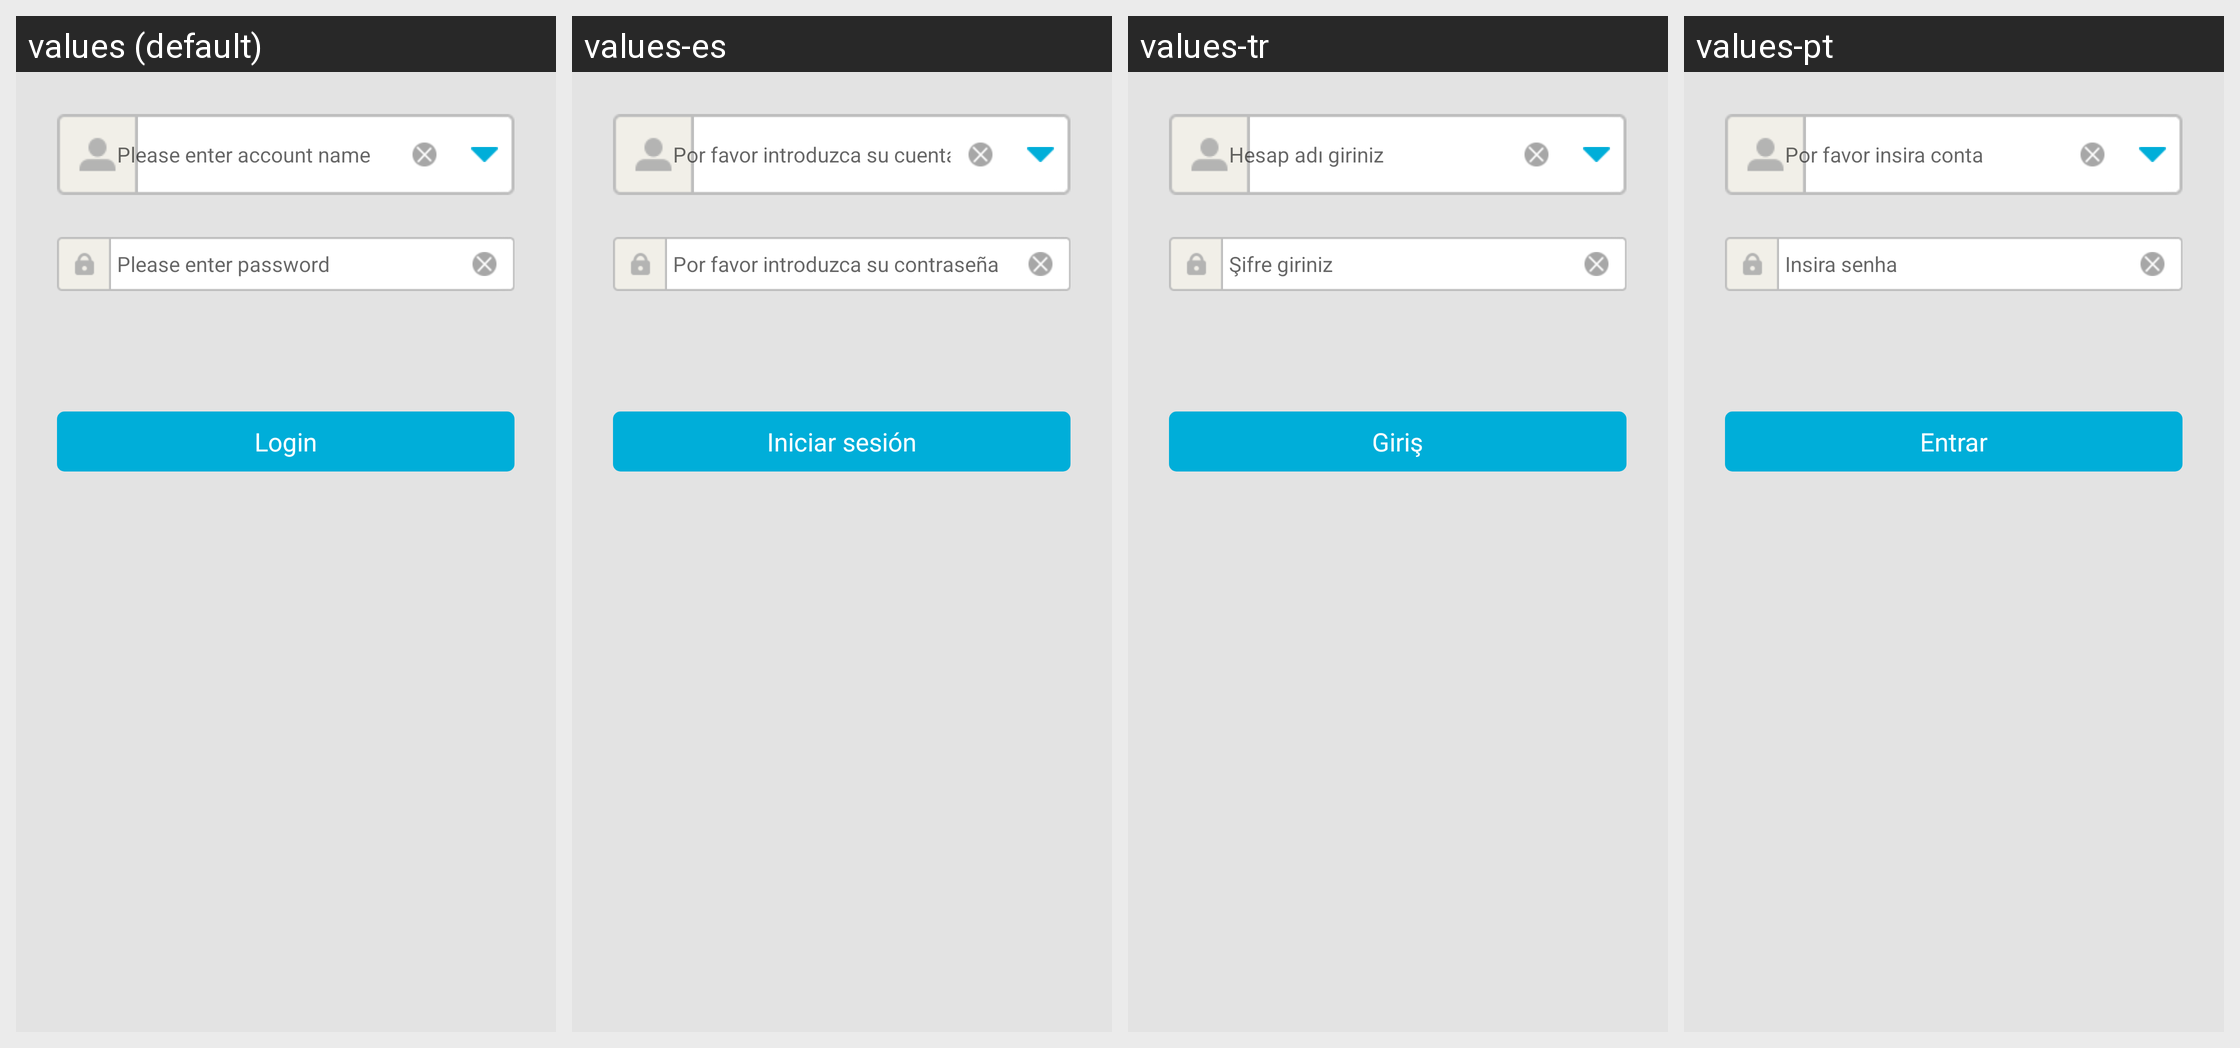

The Android screen above is rendered under several locales of the same app. Produce the string resources it draws, with the default and per-locale values.
Android screen res/layout/oasisgames_sdk_login_login_view.xml rendered under 4 locales, left to right: values (default), values-es, values-tr, values-pt. Device: Nexus 5 (rendered at 1080×1920; each locale shown at half size, 540×960, under a caption strip naming it); theme Theme.MaterialComponents.DayNight.NoActionBar.
Other locales in the repository, not shown: values-de, values-el, values-fr, values-it, values-ko, values-nl, values-pl, values-ru, values-se, values-zh.
Strings drawn on this screen, with the default value and each locale's value (text and hints the layout hard-codes, and strings that could not be matched under every locale, appear in the picture but are not listed):

oasisgames_sdk_login_hint_username
  values: Please enter account name
  values-es: Por favor introduzca su cuenta
  values-tr: Hesap adı giriniz
  values-pt: Por favor insira conta

oasisgames_sdk_login_hint_password
  values: Please enter password
  values-es: Por favor introduzca su contraseña
  values-tr: Şifre giriniz
  values-pt: Insira senha

oasisgames_sdk_login_btn_submit
  values: Login
  values-es: Iniciar sesión
  values-tr: Giriş
  values-pt: Entrar
